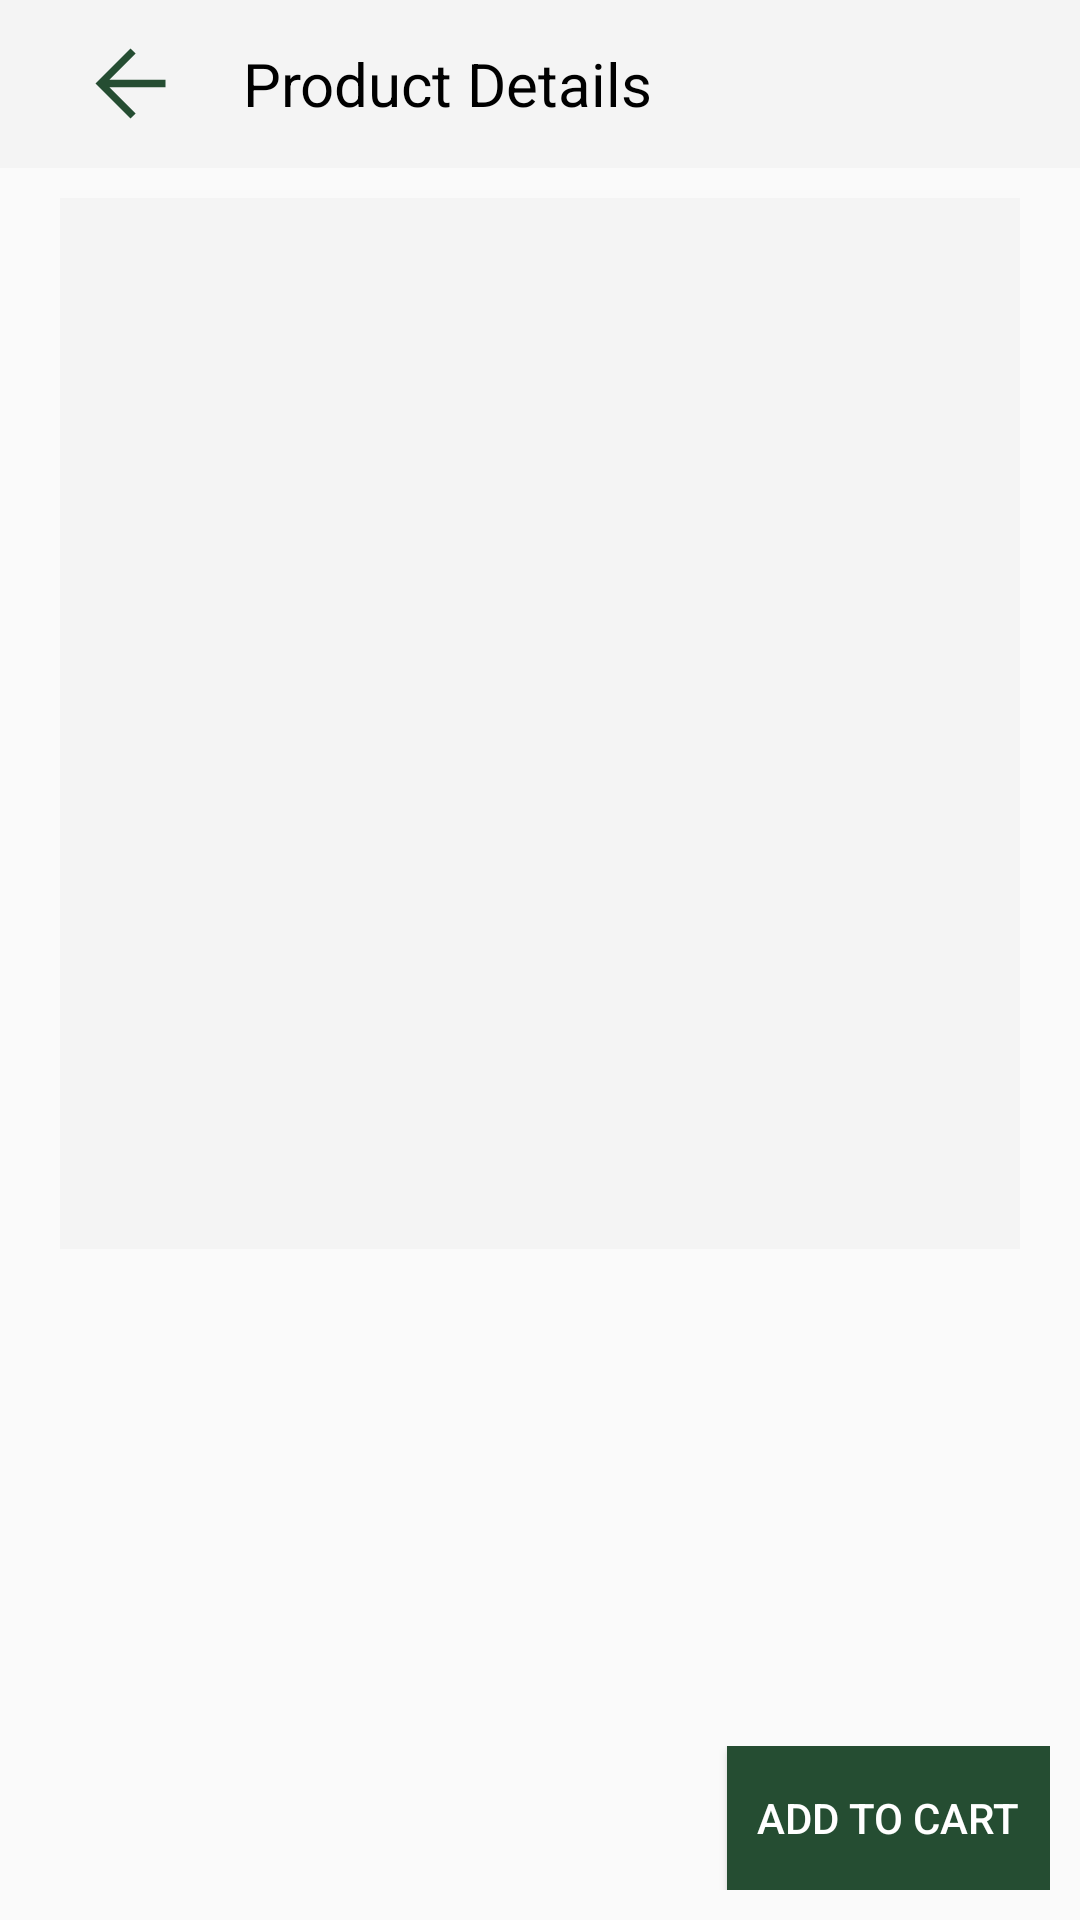

Layout XML and referenced resources for this Android screen:
<!-- AndroidManifest.xml: application theme Theme.Computer_Bucket -->
<!-- res/layout/activity_product_detail.xml -->
<?xml version="1.0" encoding="utf-8"?>
<LinearLayout xmlns:android="http://schemas.android.com/apk/res/android"
    xmlns:tools="http://schemas.android.com/tools"
    android:layout_width="match_parent"
    android:layout_height="match_parent"
    xmlns:app="http://schemas.android.com/apk/res-auto"
    android:fitsSystemWindows="true"
    android:orientation="vertical">

    <androidx.appcompat.widget.Toolbar
        android:background="@color/whitef4"
        android:layout_marginBottom="10dp"
        android:layout_width="match_parent"
        android:layout_height="?attr/actionBarSize">

        <ImageButton
            android:id="@+id/backButton"
            android:layout_width="wrap_content"
            android:layout_height="wrap_content"
            android:background="?attr/selectableItemBackgroundBorderless"
            android:padding="10dp"
            android:layout_marginEnd="10dp"
            android:src="@drawable/arrow_back" />
        <TextView
            android:layout_width="wrap_content"
            android:layout_height="wrap_content"
            android:text="Product Details"
            android:textSize="20sp"
            android:textColor="@color/black"/>

    </androidx.appcompat.widget.Toolbar>

    <androidx.constraintlayout.widget.ConstraintLayout
        android:layout_width="match_parent"
        android:layout_height="match_parent">

        <LinearLayout
            android:layout_margin="20dp"
            android:background="@color/whitef4"
            android:layout_width="match_parent"
            android:layout_height="wrap_content"
            android:orientation="vertical"
            android:padding="16dp"
            tools:ignore="MissingConstraints">

            <ImageView
                android:id="@+id/productImage"
                android:layout_width="match_parent"
                android:layout_height="200dp"
                android:scaleType="centerCrop"
                tools:ignore="Suspicious0dp" />

            <TextView
                android:id="@+id/productNameText"
                android:layout_width="match_parent"
                android:layout_height="wrap_content"
                android:layout_marginTop="16dp"
                android:textSize="24sp"
                android:textStyle="bold" />

            <TextView
                android:id="@+id/productPriceText"
                android:layout_width="match_parent"
                android:layout_height="wrap_content"
                android:layout_marginTop="8dp"
                android:textColor="#FF0000"
                android:textSize="18sp" />

            <TextView
                android:id="@+id/productDescriptionText"
                android:layout_width="match_parent"
                android:layout_height="wrap_content"
                android:layout_marginTop="16dp"
                android:textSize="16sp" />

        </LinearLayout>

        <LinearLayout
            android:padding="10dp"
            android:layout_width="match_parent"
            android:layout_height="wrap_content"
            android:gravity="end"
            app:layout_constraintBottom_toBottomOf="parent"
            android:orientation="horizontal">


            <Button
                android:layout_width="wrap_content"
                android:layout_height="wrap_content"
                android:id="@+id/addToCartButton"
                android:background="@color/green"
                android:padding="10dp"
                android:text="Add to Cart"
                android:textColor="@color/white" />

        </LinearLayout>

    </androidx.constraintlayout.widget.ConstraintLayout>



</LinearLayout>
<!-- resources referenced by this layout -->
<resources>
  <color name="black">#FF000000</color>
  <color name="green">#254d32</color>
  <color name="white">#FFFFFFFF</color>
  <color name="whitef4">#f4f4f4</color>
  <!-- drawable arrow_back (drawable) -->
  <vector xmlns:android="http://schemas.android.com/apk/res/android" android:height="35dp" android:viewportHeight="960" android:viewportWidth="960" android:width="35dp">
        
      <path android:fillColor="#254d32" android:pathData="m287,513.33 l240,240L480,800 160,480l320,-320 47,46.67 -240,240h513v66.66L287,513.33Z"/>
      
  </vector>
  <style name="Theme.Computer_Bucket" parent="Base.Theme.Computer_Bucket" />
  <style name="Base.Theme.Computer_Bucket" parent="Theme.AppCompat.Light.NoActionBar">
          
          
      </style>
</resources>
